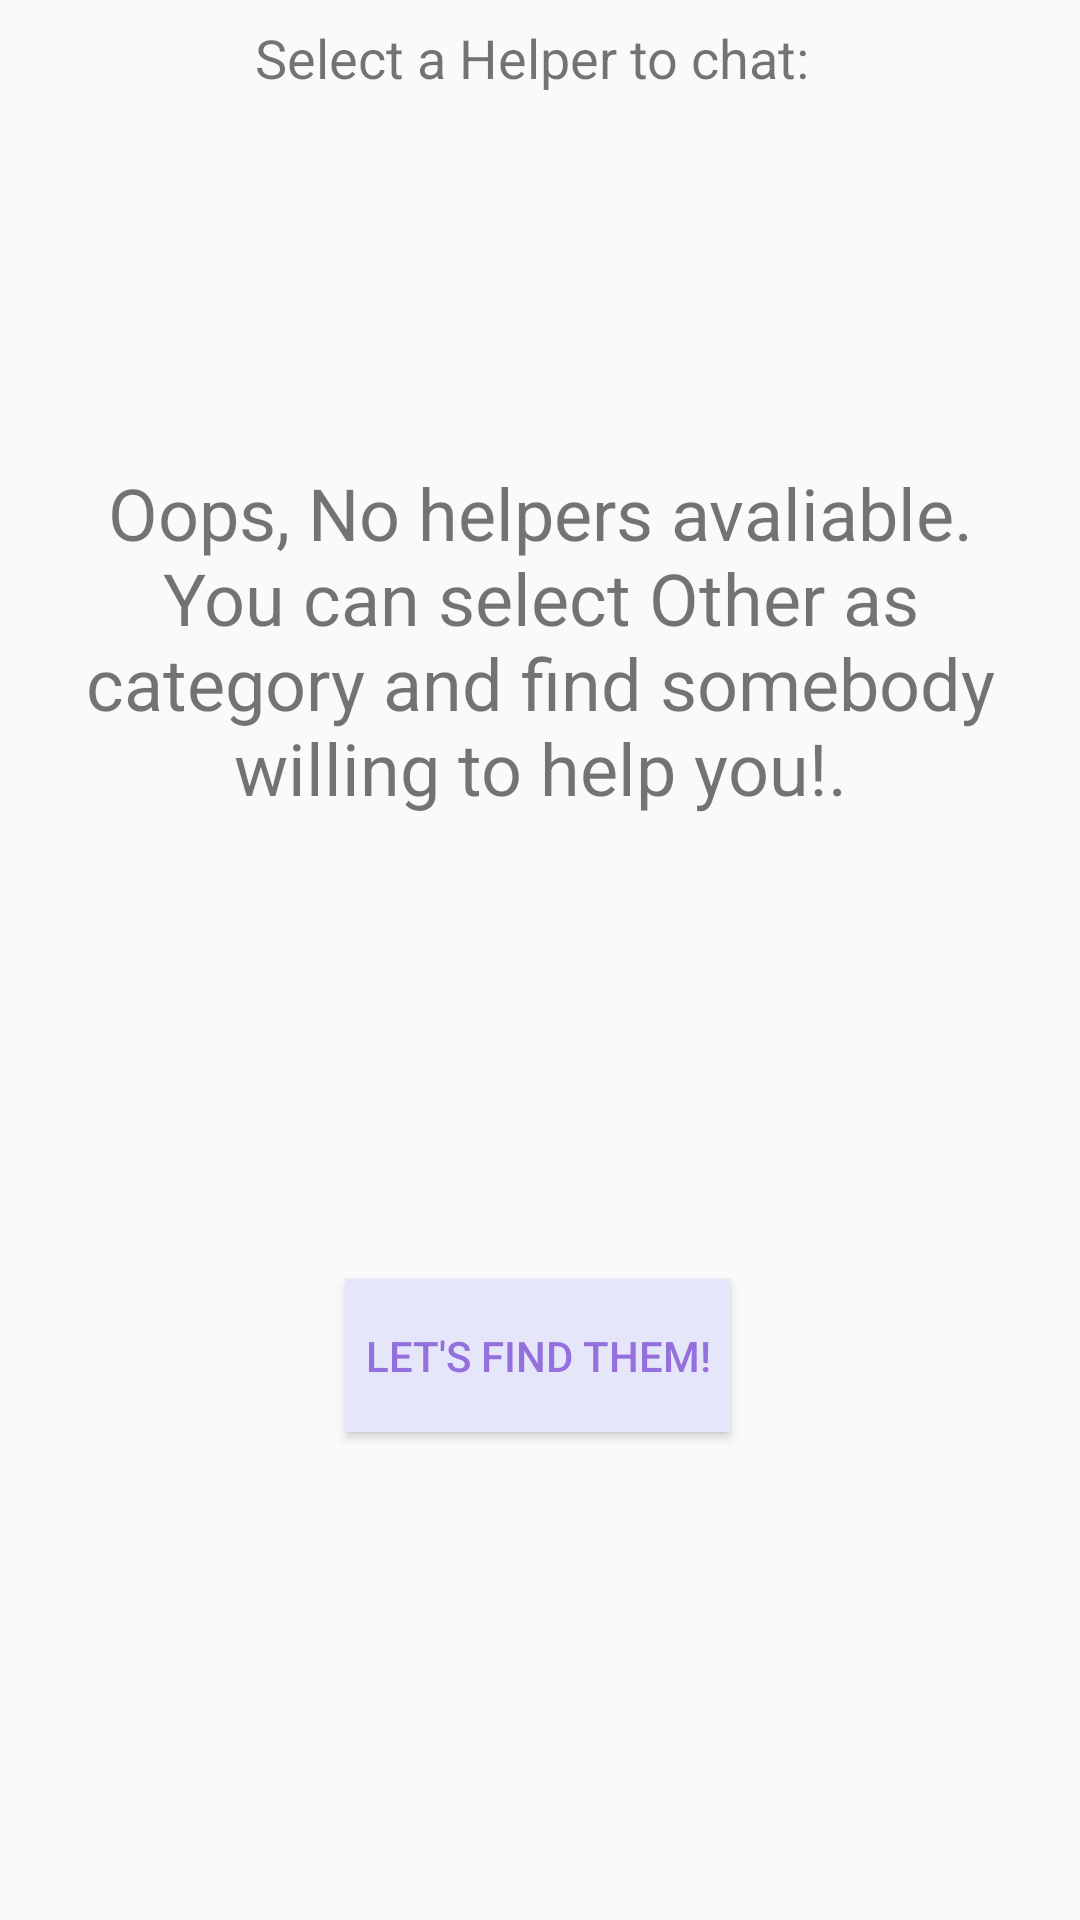

This screen was rendered from an Android layout file. Write that file and the resources it references.
<!-- AndroidManifest.xml: application theme AppTheme.NoActionBar -->
<!-- res/layout/fragment_helper_bios.xml -->
<?xml version="1.0" encoding="utf-8"?>
<android.support.constraint.ConstraintLayout xmlns:android="http://schemas.android.com/apk/res/android"
    xmlns:app="http://schemas.android.com/apk/res-auto"
    xmlns:tools="http://schemas.android.com/tools"
    android:layout_width="match_parent"
    android:layout_height="match_parent">

    <ImageView
        android:id="@+id/iv_back_main_btn"
        android:layout_width="32dp"
        android:layout_height="32dp"
        android:layout_marginStart="8dp"
        android:layout_marginTop="8dp"
        android:clickable="true"
        android:focusable="auto"
        android:tint="@color/colorPrimaryDark"
        app:layout_constraintStart_toStartOf="parent"
        app:layout_constraintTop_toTopOf="parent"
        app:srcCompat="@drawable/ic_backspace_black_24dp" />

    <android.support.v7.widget.RecyclerView
        android:id="@+id/rvHelperBios"
        android:layout_width="0dp"
        android:layout_height="0dp"
        android:layout_alignParentStart="true"
        android:layout_alignParentLeft="true"
        android:layout_alignParentTop="true"
        android:layout_alignParentEnd="true"
        android:layout_alignParentRight="true"
        android:layout_alignParentBottom="true"
        app:layout_constraintBottom_toBottomOf="parent"
        app:layout_constraintEnd_toEndOf="parent"
        app:layout_constraintHorizontal_bias="0.5"
        app:layout_constraintStart_toStartOf="parent"
        app:layout_constraintTop_toBottomOf="@+id/iv_back_main_btn" />

    <TextView
        android:id="@+id/tv_title_bios_list"
        android:layout_width="349dp"
        android:layout_height="34dp"
        android:layout_marginTop="8dp"
        android:layout_marginEnd="8dp"
        android:text="@string/list_helpers_title"
        android:textAlignment="center"
        android:textSize="18sp"
        app:layout_constraintBottom_toTopOf="@+id/rvHelperBios"
        app:layout_constraintEnd_toEndOf="parent"
        app:layout_constraintTop_toTopOf="parent" />

    <TextView
        android:id="@+id/tv_alternate_text"
        android:layout_width="0dp"
        android:layout_height="wrap_content"
        android:layout_marginStart="16dp"
        android:layout_marginEnd="16dp"
        android:text="@string/no_helpers_as_result"
        android:textAlignment="center"
        android:textSize="24sp"
        app:layout_constraintBottom_toTopOf="@+id/btn_alternate_back"
        app:layout_constraintEnd_toEndOf="parent"
        app:layout_constraintHorizontal_bias="0.5"
        app:layout_constraintStart_toStartOf="parent"
        app:layout_constraintTop_toTopOf="parent"
        tools:visibility="gone" />

    <Button
        android:id="@+id/btn_alternate_back"
        android:layout_width="128dp"
        android:layout_height="51dp"
        android:layout_marginStart="32dp"
        android:layout_marginEnd="32dp"
        android:layout_marginBottom="8dp"
        android:background="@color/lavender"
        android:text="@string/back_bios_list_alt"
        android:textColor="@color/mediumpurple"
        app:layout_constraintBottom_toBottomOf="parent"
        app:layout_constraintEnd_toEndOf="parent"
        app:layout_constraintHorizontal_bias="0.497"
        app:layout_constraintStart_toStartOf="parent"
        app:layout_constraintTop_toBottomOf="@+id/tv_alternate_text" />
</android.support.constraint.ConstraintLayout>
<!-- resources referenced by this layout -->
<resources>
  <color name="colorPrimaryDark">@color/mediumpurple</color>
  <color name="lavender">#e6e6fa</color>
  <color name="mediumpurple">#9370db</color>
  <string name="back_bios_list_alt">   Let\'s find them!   </string>
  <string name="list_helpers_title">Select a Helper to chat:</string>
  <string name="no_helpers_as_result">Oops, No helpers avaliable. You can select Other as category and find somebody willing to help you!.</string>
  <style name="AppTheme.NoActionBar" parent="Theme.AppCompat.Light.DarkActionBar">
          <item name="windowActionBar">false</item>
          <item name="windowNoTitle">true</item>
          <item name="colorPrimary">@color/colorPrimary</item>
          <item name="colorPrimaryDark">@color/colorPrimaryDark</item>
          <item name="colorAccent">@color/colorAccent</item>
      </style>
  <color name="colorPrimary">@color/lightslateblue</color>
  <color name="colorAccent">@color/plum</color>
  <color name="lightslateblue">#8470ff</color>
  <color name="plum">#DDA0DD</color>
</resources>
